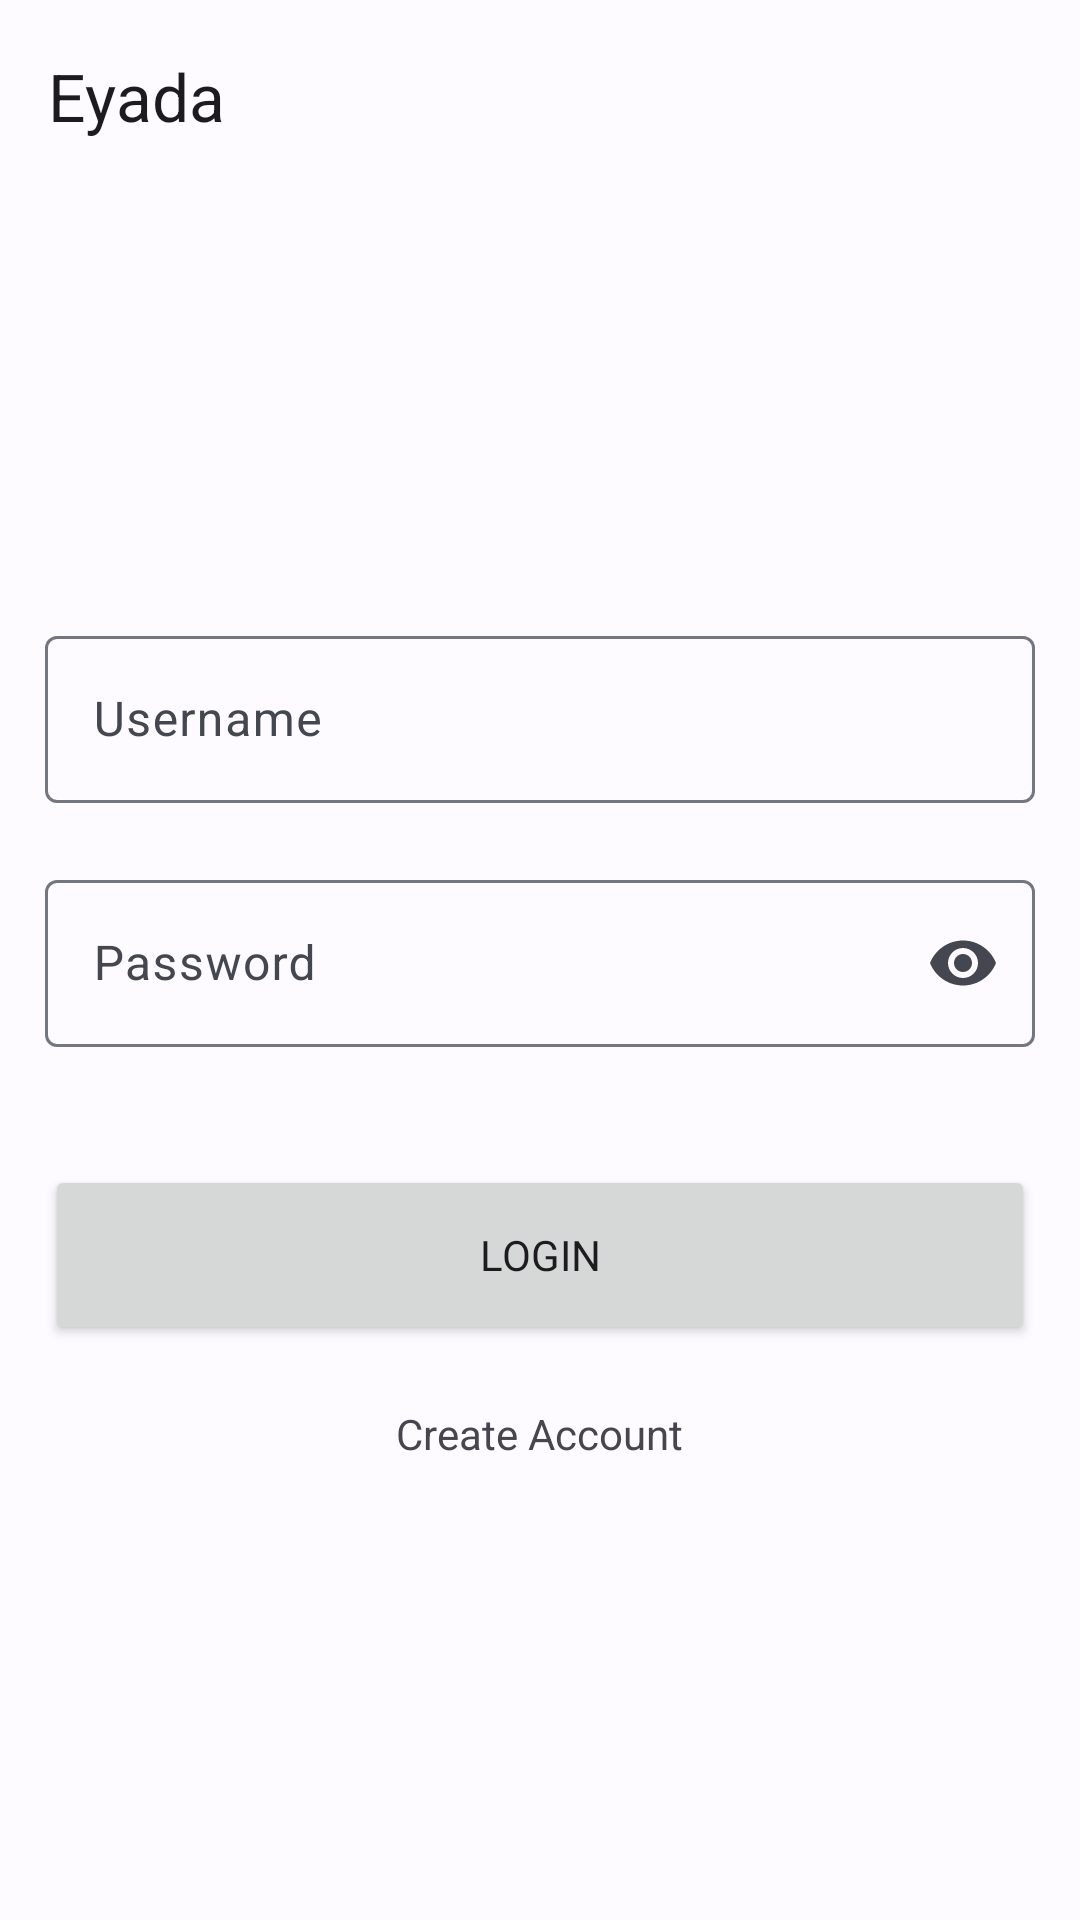

Produce the Android XML layout that renders to this screen, including the resource entries it uses.
<!-- AndroidManifest.xml: application theme Theme.Eyada -->
<!-- res/layout/fragment_login.xml -->
<?xml version="1.0" encoding="utf-8"?>
<LinearLayout xmlns:android="http://schemas.android.com/apk/res/android"
    xmlns:app="http://schemas.android.com/apk/res-auto"
    xmlns:tools="http://schemas.android.com/tools"
    android:layout_width="match_parent"
    android:layout_height="match_parent"
    android:orientation="vertical"
    tools:context=".fragment.LoginFragment">

    <com.google.android.material.appbar.AppBarLayout
        android:layout_width="match_parent"
        android:layout_height="wrap_content">

        <com.google.android.material.appbar.MaterialToolbar
            android:id="@+id/top_app_bar"
            android:layout_width="match_parent"
            android:layout_height="match_parent"
            app:title="@string/app_name" />
    </com.google.android.material.appbar.AppBarLayout>

    <LinearLayout
        android:layout_width="match_parent"
        android:layout_height="match_parent"
        android:gravity="center"
        android:orientation="vertical"
        android:paddingLeft="15dp"
        android:paddingRight="15dp">

        <com.google.android.material.textfield.TextInputLayout
            android:id="@+id/til_user_name"
            style="?attr/textInputOutlinedStyle"
            android:layout_width="match_parent"
            android:layout_height="wrap_content"
            android:hint="Username"
            app:endIconMode="clear_text"
            app:errorEnabled="true">

            <com.google.android.material.textfield.TextInputEditText
                android:id="@+id/tif_user_name"
                android:layout_width="match_parent"
                android:layout_height="wrap_content" />

        </com.google.android.material.textfield.TextInputLayout>

        <com.google.android.material.textfield.TextInputLayout
            android:id="@+id/til_password"
            style="?attr/textInputOutlinedStyle"
            android:layout_width="match_parent"
            android:layout_height="wrap_content"
            android:hint="Password"
            app:endIconMode="password_toggle"
            app:errorEnabled="true">

            <com.google.android.material.textfield.TextInputEditText
                android:id="@+id/tif_password"
                android:layout_width="match_parent"
                android:layout_height="wrap_content"
                android:inputType="textPassword" />

        </com.google.android.material.textfield.TextInputLayout>

        <TextView
            android:id="@+id/tv_network_error"
            android:layout_width="match_parent"
            android:layout_height="wrap_content"
            android:gravity="center"
            android:textColor="@color/md_theme_dark_error" />

        <Button
            android:id="@+id/bt_login"
            android:layout_width="match_parent"
            android:layout_height="60dp"
            android:fontFamily="@font/roboto_medium"
            android:text="Login" />

        <TextView
            android:id="@+id/tv_create_account"
            android:layout_width="wrap_content"
            android:layout_height="wrap_content"
            android:text="Create Account"
            android:layout_marginTop="10dp"
            android:padding="10dp"/>

        <com.google.android.material.progressindicator.CircularProgressIndicator
            android:id="@+id/progress_indicator"
            android:layout_width="wrap_content"
            android:layout_height="wrap_content"
            android:layout_gravity="center"
            android:indeterminate="true"
            android:visibility="gone" />

    </LinearLayout>

</LinearLayout>
<!-- resources referenced by this layout -->
<resources>
  <color name="md_theme_dark_error">#FFB4A9</color>
  <string name="app_name">Eyada</string>
  <color name="md_theme_light_primary">#005BBD</color>
  <color name="md_theme_light_onPrimary">#FFFFFF</color>
  <color name="md_theme_light_primaryContainer">#D6E3FF</color>
  <color name="md_theme_light_onPrimaryContainer">#001A40</color>
  <color name="md_theme_light_secondary">#565E71</color>
  <color name="md_theme_light_onSecondary">#FFFFFF</color>
  <color name="md_theme_light_secondaryContainer">#DAE2F8</color>
  <color name="md_theme_light_onSecondaryContainer">#131C2C</color>
  <color name="md_theme_light_tertiary">#705674</color>
  <color name="md_theme_light_onTertiary">#FFFFFF</color>
  <color name="md_theme_light_tertiaryContainer">#FAD7FD</color>
  <color name="md_theme_light_onTertiaryContainer">#29132E</color>
  <color name="md_theme_light_error">#BA1B1B</color>
  <color name="md_theme_light_errorContainer">#FFDAD4</color>
  <color name="md_theme_light_onError">#FFFFFF</color>
  <color name="md_theme_light_onErrorContainer">#410001</color>
  <color name="md_theme_light_background">#FDFBFF</color>
  <color name="md_theme_light_onBackground">#1A1B1F</color>
  <color name="md_theme_light_surface">#FDFBFF</color>
  <color name="md_theme_light_onSurface">#1A1B1F</color>
  <color name="md_theme_light_surfaceVariant">#E0E2EC</color>
  <color name="md_theme_light_onSurfaceVariant">#44474F</color>
  <color name="md_theme_light_outline">#74777F</color>
  <color name="md_theme_light_inverseOnSurface">#F2F0F4</color>
  <color name="md_theme_light_inverseSurface">#2F3034</color>
  <color name="md_theme_light_primaryInverse">#A9C7FF</color>
  <color name="md_theme_light_navigationBar">#E9EDF9</color>
</resources>
